Run: headless pygame with SDL's dummy video driver; simulated clock (each Clock.tick advances the game by its frame time, no real sleeping); random seed 0; keys injected as events and as key.get_pressed() state; no mouse input.
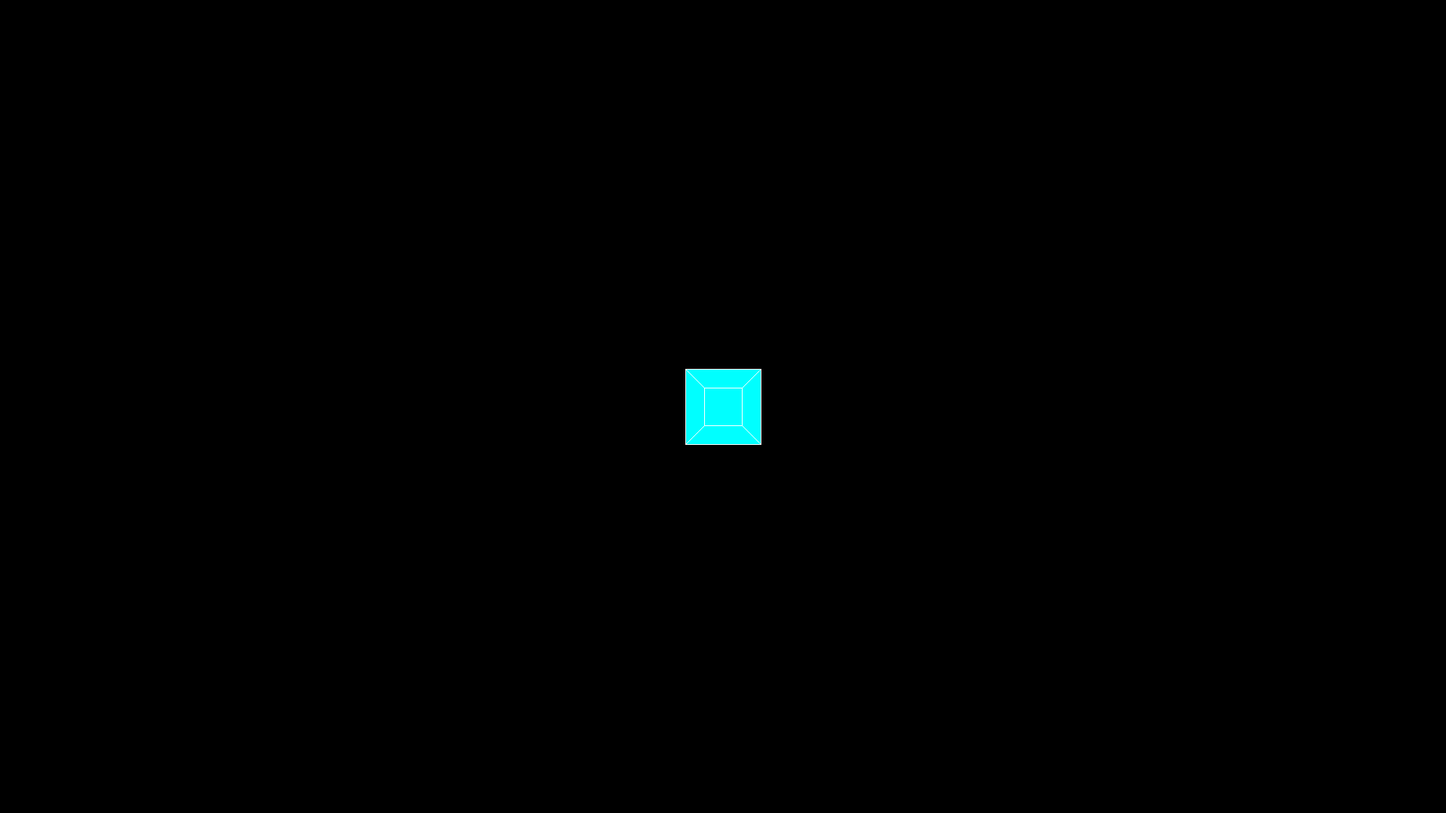
Frame 1 of 4 · flips 1–60 · no input
Frame 2 of 4 · flips 61–180 · tapped SPACE, RETURN · held RIGHT (→), D · screen unchanged from frame 1, image omitted
Frame 3 of 4 · flips 181–300 · held DOWN (↓), S · screen unchanged from frame 2, image omitted
Frame 4 of 4 · flips 301–420 · held LEFT (←), A, UP (↑), W · screen unchanged from frame 3, image omitted

The pygame program that drew these frames:

import pygame

class Cube:
    def __init__(self) -> None:
        
        self.VERTICES = [(1, 1, 1),(-1, 1, 1),
                        (1, 1, -1),(-1, 1, -1),
                        (1, 3, 1),(-1, 3, 1),
                        (1, 3, -1),(-1, 3, -1)]

        self.EDGES = [(0, 1), (0, 2), (0, 4),
                    (1, 3), (1, 5), (2, 3),
                    (2, 6), (3, 7), (4, 5),
                    (4, 6), (5, 7), (6, 7)]

        self.FACES = [(0, 1, 2), (1, 3, 2),
                    (4, 6, 5), (5, 6, 7),
                    (0, 2, 4), (2, 6, 4),
                    (5, 3, 1), (5, 7, 3),
                    (7, 6, 2), (7, 2, 3),
                    (1, 0, 5), (0, 4, 5),]
    
    def get_rotated(self, anglex, angley, anglez):
        pass


pygame.init()
BGCOLOR = (0, 0, 0)
WINDOWSIZE = (1920, 1080)
HALFSIZE = (WINDOWSIZE[0]//2, WINDOWSIZE[1]//2)
screen = pygame.display.set_mode(WINDOWSIZE)
screen.fill(BGCOLOR)
pygame.display.set_caption('Window')
pygame.display.flip()

cube = Cube()
scene_objects = [cube]

def project_point(point_x, point_y, point_z, focal)->tuple[float|int]:

    projected_x = point_x * focal / (point_y+focal)
    projected_y = point_z * focal / (point_y+focal)

    return projected_x, projected_y

def project_edges(object_edges:tuple[int], object_vertices:tuple[float|int], focal:float)->list[list[tuple[float|int]]]:
    projected_edges = []
    for edge in object_edges:
        point_a, point_b = object_vertices[edge[0]], object_vertices[edge[1]]
        a_projected = project_point(point_a[0], point_a[1], point_a[2], focal)
        b_projected = project_point(point_b[0], point_b[1], point_b[2], focal)
        projected_edges.append((a_projected, b_projected))
    return projected_edges

def get_face_vectors(point_1, point_2, point_3):
    vec1x = point_2[0] - point_1[0]
    vec1y = point_2[1] - point_1[1]
    vec1z = point_2[2] - point_1[2]
    vec1 = [vec1x, vec1y, vec1z]
    vec2x = point_3[0] - point_1[0]
    vec2y = point_3[1] - point_1[1]
    vec2z = point_3[2] - point_1[2]
    vec2 = [vec2x, vec2y, vec2z]

    return vec1, vec2

def calculate_normal(point_1, point_2, point_3):

    a, b = get_face_vectors(point_1, point_2, point_3)

    normx = a[1]*b[2] - a[2]*b[1]
    normy = a[2]*b[0] - a[0]*b[2]
    normz = a[0]*b[1] - a[1]*b[0]
    normal = [normx, normy, normz]
    return normal



running = True
drawing = True
zoom_factor = 100
focal = 1

while running:
    for event in pygame.event.get():  
        if event.type == pygame.QUIT:
            running = False

    if drawing:

        for object in scene_objects:

            to_draw_edges = project_edges(object.EDGES, object.VERTICES, focal)

            for face in object.FACES:
                point_A, point_B, point_C = object.VERTICES[face[0]], object.VERTICES[face[1]], object.VERTICES[face[2]]
                face_normal = calculate_normal(point_A, point_B, point_C)
                if face_normal[1] < 0:
                    projected_A, projected_B, projected_C = [project_point(point_A[0], point_A[1], point_A[2], focal),
                                                            project_point(point_B[0], point_B[1], point_B[2], focal),
                                                            project_point(point_C[0], point_C[1], point_C[2], focal)]
                    projected_A, projected_B, projected_C = [(projected_A[0]*zoom_factor + HALFSIZE[0], projected_A[1]*zoom_factor + HALFSIZE[1]),
                                                            (projected_B[0]*zoom_factor + HALFSIZE[0], projected_B[1]*zoom_factor + HALFSIZE[1]),
                                                            (projected_C[0]*zoom_factor + HALFSIZE[0], projected_C[1]*zoom_factor + HALFSIZE[1])]
                    print(projected_A, projected_B, projected_C)
                    pygame.draw.polygon(screen, (0, 255, 255), [projected_A, projected_B, projected_C])


            for edge in to_draw_edges:
                ax, ay = edge[0][0], edge[0][1]
                bx, by = edge[1][0], edge[1][1]
                ax, ay, bx, by = ax*zoom_factor, ay*zoom_factor, bx*zoom_factor, by*zoom_factor
                pygame.draw.line(screen, (255, 255, 255), (ax+HALFSIZE[0], ay+HALFSIZE[1]), (bx+HALFSIZE[0], by+HALFSIZE[1]))


    drawing = False
    
    pygame.display.flip()
